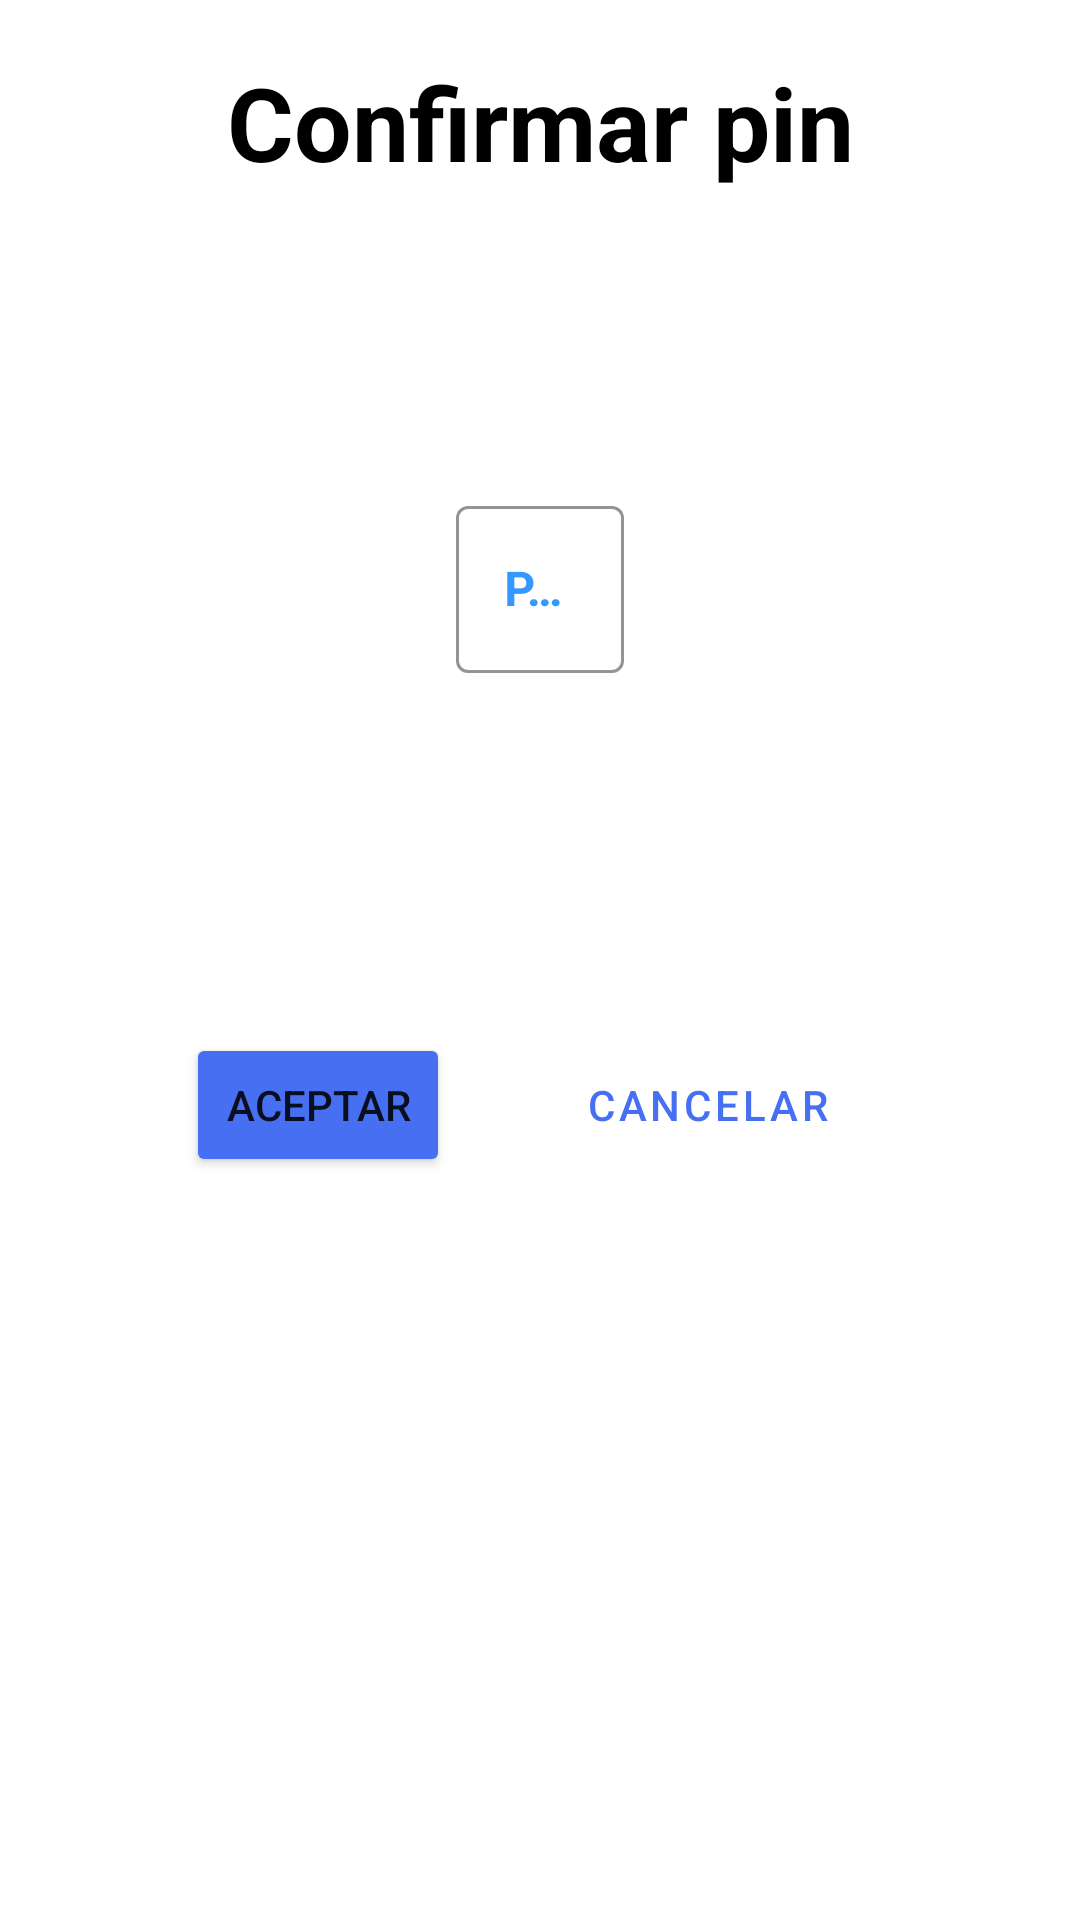

Reconstruct the res/layout file that produces this screen, plus the resources it refers to.
<!-- AndroidManifest.xml: application theme Theme.MvpLoginAgenda -->
<!-- res/layout/dialog_pin_confirm_retiro.xml -->
<?xml version="1.0" encoding="utf-8"?>
<androidx.constraintlayout.widget.ConstraintLayout xmlns:android="http://schemas.android.com/apk/res/android"
    xmlns:app="http://schemas.android.com/apk/res-auto"
    android:layout_width="match_parent"
    android:layout_height="match_parent"
    android:background="@drawable/dialog_background_rounded"
>

        <TextView
            android:id="@+id/textView6"
            android:layout_width="wrap_content"
            android:layout_height="wrap_content"
            android:layout_marginStart="8dp"
            android:layout_marginLeft="8dp"
            android:layout_marginTop="8dp"
            android:layout_marginEnd="8dp"
            android:layout_marginRight="8dp"
            app:layout_constraintEnd_toEndOf="parent"
            app:layout_constraintStart_toStartOf="parent"
            app:layout_constraintTop_toTopOf="parent"
            android:text="@string/txtRetConfirmPin"
            android:textColor="#000000"
            android:textSize="34sp"
            android:textStyle="bold" />

        <com.google.android.material.textfield.TextInputLayout
            android:id="@+id/confirmlayout"
            style="@style/Widget.MaterialComponents.TextInputLayout.OutlinedBox"
            android:layout_width="wrap_content"
            android:layout_height="wrap_content"
            android:layout_marginStart="8dp"
            android:layout_marginLeft="8dp"
            android:layout_marginTop="100dp"
            android:layout_marginEnd="8dp"
            android:layout_marginRight="8dp"
            app:layout_constraintEnd_toEndOf="parent"
            app:layout_constraintStart_toStartOf="parent"
            app:layout_constraintTop_toBottomOf="@id/textView6"
            app:boxStrokeColor="#39F"
            app:hintTextColor="#39F"
            android:textColorHint="#39F"
            >

            <com.google.android.material.textfield.TextInputEditText
                android:id="@+id/txtConfirmPinRet"
                android:layout_width="wrap_content"
                android:layout_height="wrap_content"
                android:hint="@string/txtAddAdminPin"
                android:inputType="numberPassword"
                android:textAlignment="center"
                android:textColor="#000000"
                android:textSize="16sp"
                android:textStyle="bold" />
        </com.google.android.material.textfield.TextInputLayout>

        <androidx.constraintlayout.widget.ConstraintLayout
            android:layout_width="match_parent"
            android:layout_height="wrap_content"
            android:layout_marginStart="8dp"
            android:layout_marginLeft="8dp"
            android:layout_marginTop="120dp"
            android:layout_marginEnd="8dp"
            android:layout_marginRight="8dp"
            app:layout_constraintEnd_toEndOf="parent"
            app:layout_constraintStart_toStartOf="parent"
            app:layout_constraintTop_toBottomOf="@id/confirmlayout">

            <Button
                android:id="@+id/btnAceptConfirmPin"
                android:layout_width="wrap_content"
                android:layout_height="wrap_content"
                android:layout_marginStart="44dp"
                android:backgroundTint="#4670F1"
                android:text="@string/btnAceptarPin"
                app:layout_constraintBottom_toBottomOf="parent"
                app:layout_constraintStart_toStartOf="parent"
                app:layout_constraintTop_toTopOf="parent"
                app:layout_constraintVertical_bias="0.0" />

            <Button
                android:id="@+id/btnCancelConfirmPin"
                style="?attr/materialButtonOutlinedStyle"
                android:layout_width="wrap_content"
                android:layout_height="wrap_content"
                android:text="@string/btnCancelPin"
                android:textColor="#4670F1"
                app:layout_constraintBottom_toBottomOf="parent"
                app:layout_constraintEnd_toEndOf="parent"
                app:layout_constraintHorizontal_bias="0.369"
                app:layout_constraintStart_toEndOf="@+id/btnAceptConfirmPin"
                app:layout_constraintTop_toTopOf="parent"
                app:layout_constraintVertical_bias="0.0"
                app:strokeColor="#4670F1" />
        </androidx.constraintlayout.widget.ConstraintLayout>


</androidx.constraintlayout.widget.ConstraintLayout>
<!-- resources referenced by this layout -->
<resources>
  <!-- drawable dialog_background_rounded (drawable) -->
  <?xml version="1.0" encoding="utf-8"?>
  <shape xmlns:android="http://schemas.android.com/apk/res/android">
  <solid android:color="@color/white"/>
      <corners android:radius="30dp" />
      <padding
          android:bottom="10dp"
          android:left="10dp"
          android:right="10dp"
          android:top="10dp" />
  </shape>
  <string name="btnAceptarPin">Aceptar</string>
  <string name="btnCancelPin">Cancelar</string>
  <string name="txtAddAdminPin">PIN</string>
  <string name="txtRetConfirmPin">Confirmar pin</string>
  <style name="Theme.MvpLoginAgenda" parent="Theme.MaterialComponents.DayNight.NoActionBar">
          
          <item name="colorPrimary">@color/purple_500</item>
          <item name="colorPrimaryVariant">@color/purple_700</item>
          <item name="colorOnPrimary">@color/white</item>
          
          <item name="colorSecondary">@color/teal_200</item>
          <item name="colorSecondaryVariant">@color/teal_700</item>
          <item name="colorOnSecondary">@color/black</item>
          
          <item name="android:statusBarColor" tools:targetApi="l">?attr/colorPrimaryVariant</item>
          
      </style>
  <color name="white">#FFFFFFFF</color>
  <color name="purple_500">#FF6200EE</color>
  <color name="purple_700">#FF3700B3</color>
  <color name="teal_200">#FF03DAC5</color>
  <color name="teal_700">#FF018786</color>
  <color name="black">#FF000000</color>
</resources>
